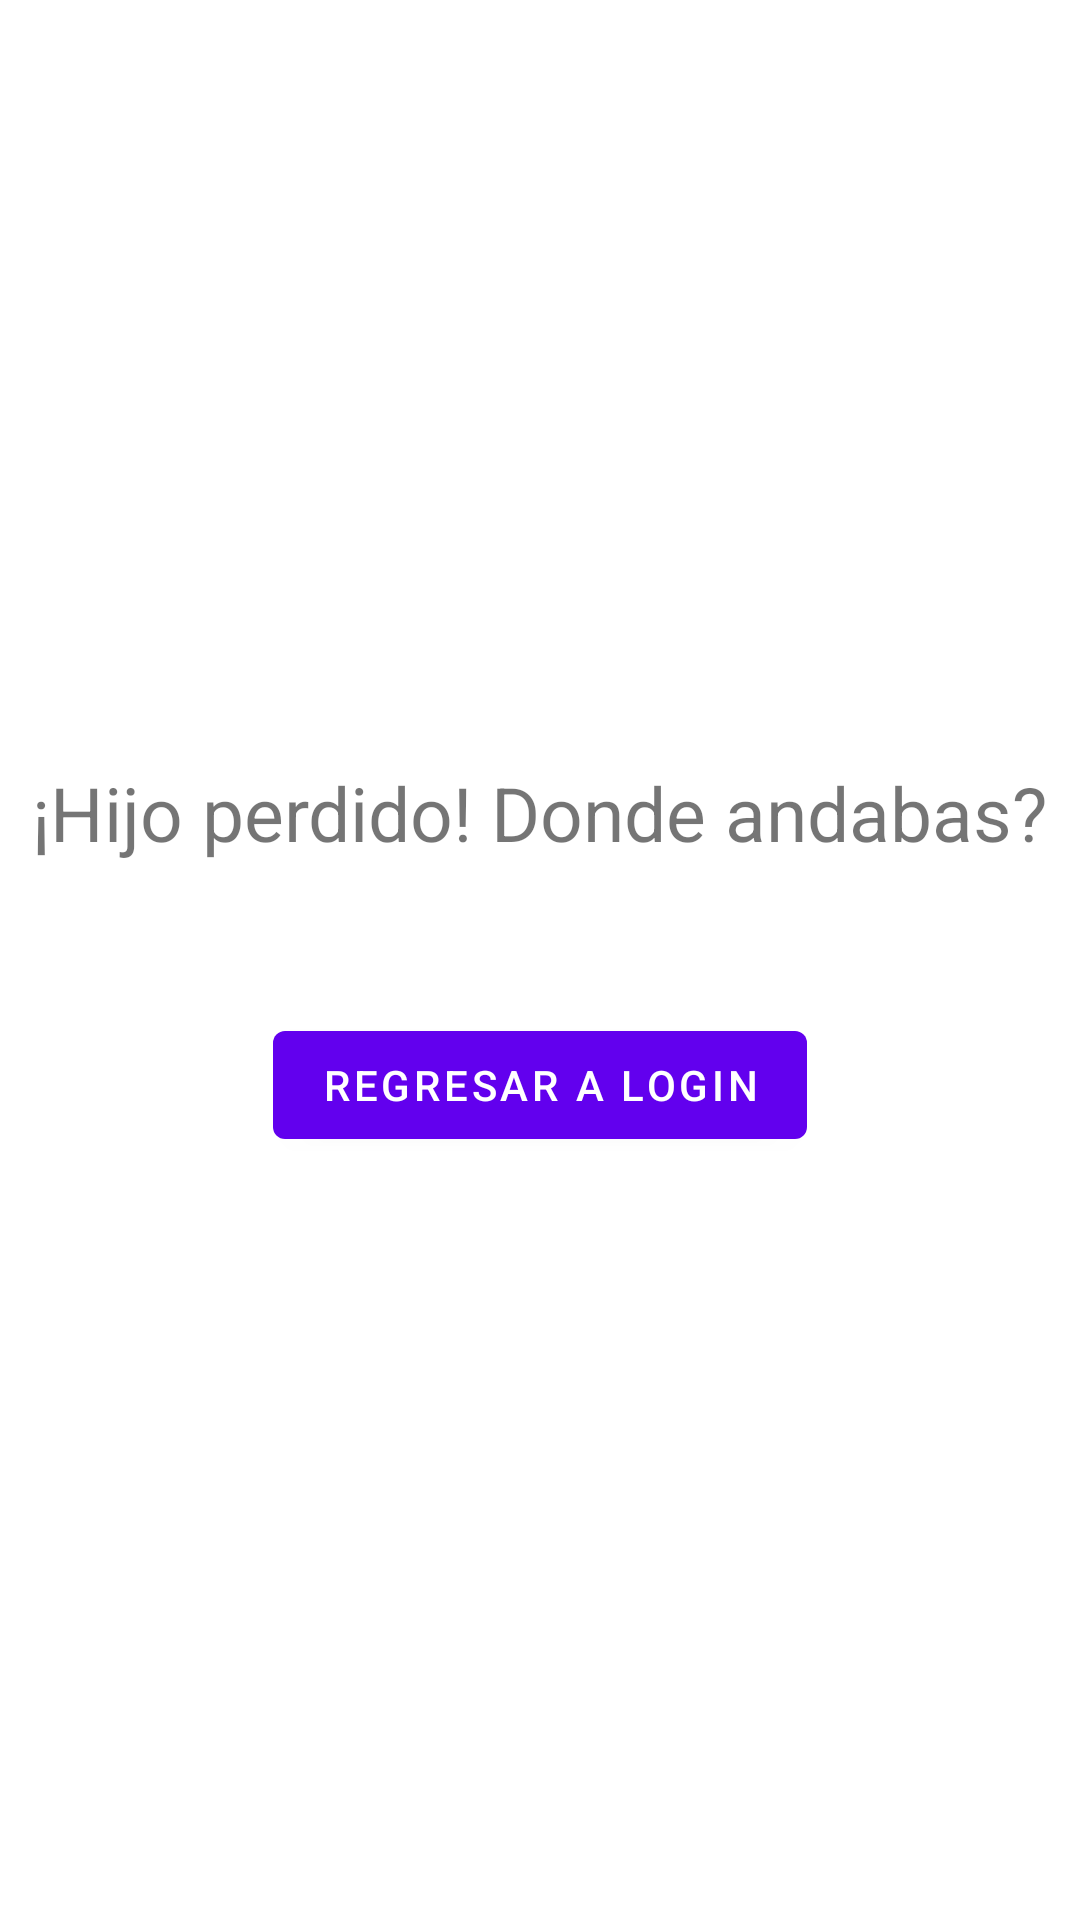

Write the Android layout XML for this screen, with the resource values it uses.
<!-- AndroidManifest.xml: application theme Theme.DiplomadoAdvanced -->
<!-- res/layout/fragment_success.xml -->
<?xml version="1.0" encoding="utf-8"?>
<LinearLayout xmlns:android="http://schemas.android.com/apk/res/android"
  xmlns:tools="http://schemas.android.com/tools"
  android:layout_width="match_parent"
  android:layout_height="match_parent"
  android:orientation="vertical"
  android:gravity="center"
  tools:context=".fragments.SuccessFragment">

  <TextView
    android:layout_width="wrap_content"
    android:layout_height="wrap_content"
    android:textSize="25sp"
    android:layout_marginBottom="50dp"
    android:text="¡Hijo perdido! Donde andabas?"/>

  <com.google.android.material.button.MaterialButton
    android:id="@+id/goToLoginButton"
    android:layout_width="wrap_content"
    android:layout_height="wrap_content"
    android:text="Regresar a Login"/>

</LinearLayout>
<!-- resources referenced by this layout -->
<resources>
  <style name="Theme.DiplomadoAdvanced" parent="Theme.MaterialComponents.DayNight.DarkActionBar">
      
      <item name="colorPrimary">@color/purple_500</item>
      <item name="colorPrimaryVariant">@color/purple_700</item>
      <item name="colorOnPrimary">@color/white</item>
      
      <item name="colorSecondary">@color/teal_200</item>
      <item name="colorSecondaryVariant">@color/teal_700</item>
      <item name="colorOnSecondary">@color/black</item>
      
      <item name="android:statusBarColor" tools:targetApi="l">?attr/colorPrimaryVariant</item>
      
    </style>
  <!-- not gathered from this repository: default colours our renderer supplied (Android Studio template values) -->
  <color name="purple_500">#FF6200EE</color>
  <color name="purple_700">#FF3700B3</color>
  <color name="teal_200">#FF03DAC5</color>
  <color name="teal_700">#FF018786</color>
  <color name="black">#FF000000</color>
  <color name="white">#FFFFFFFF</color>
</resources>
